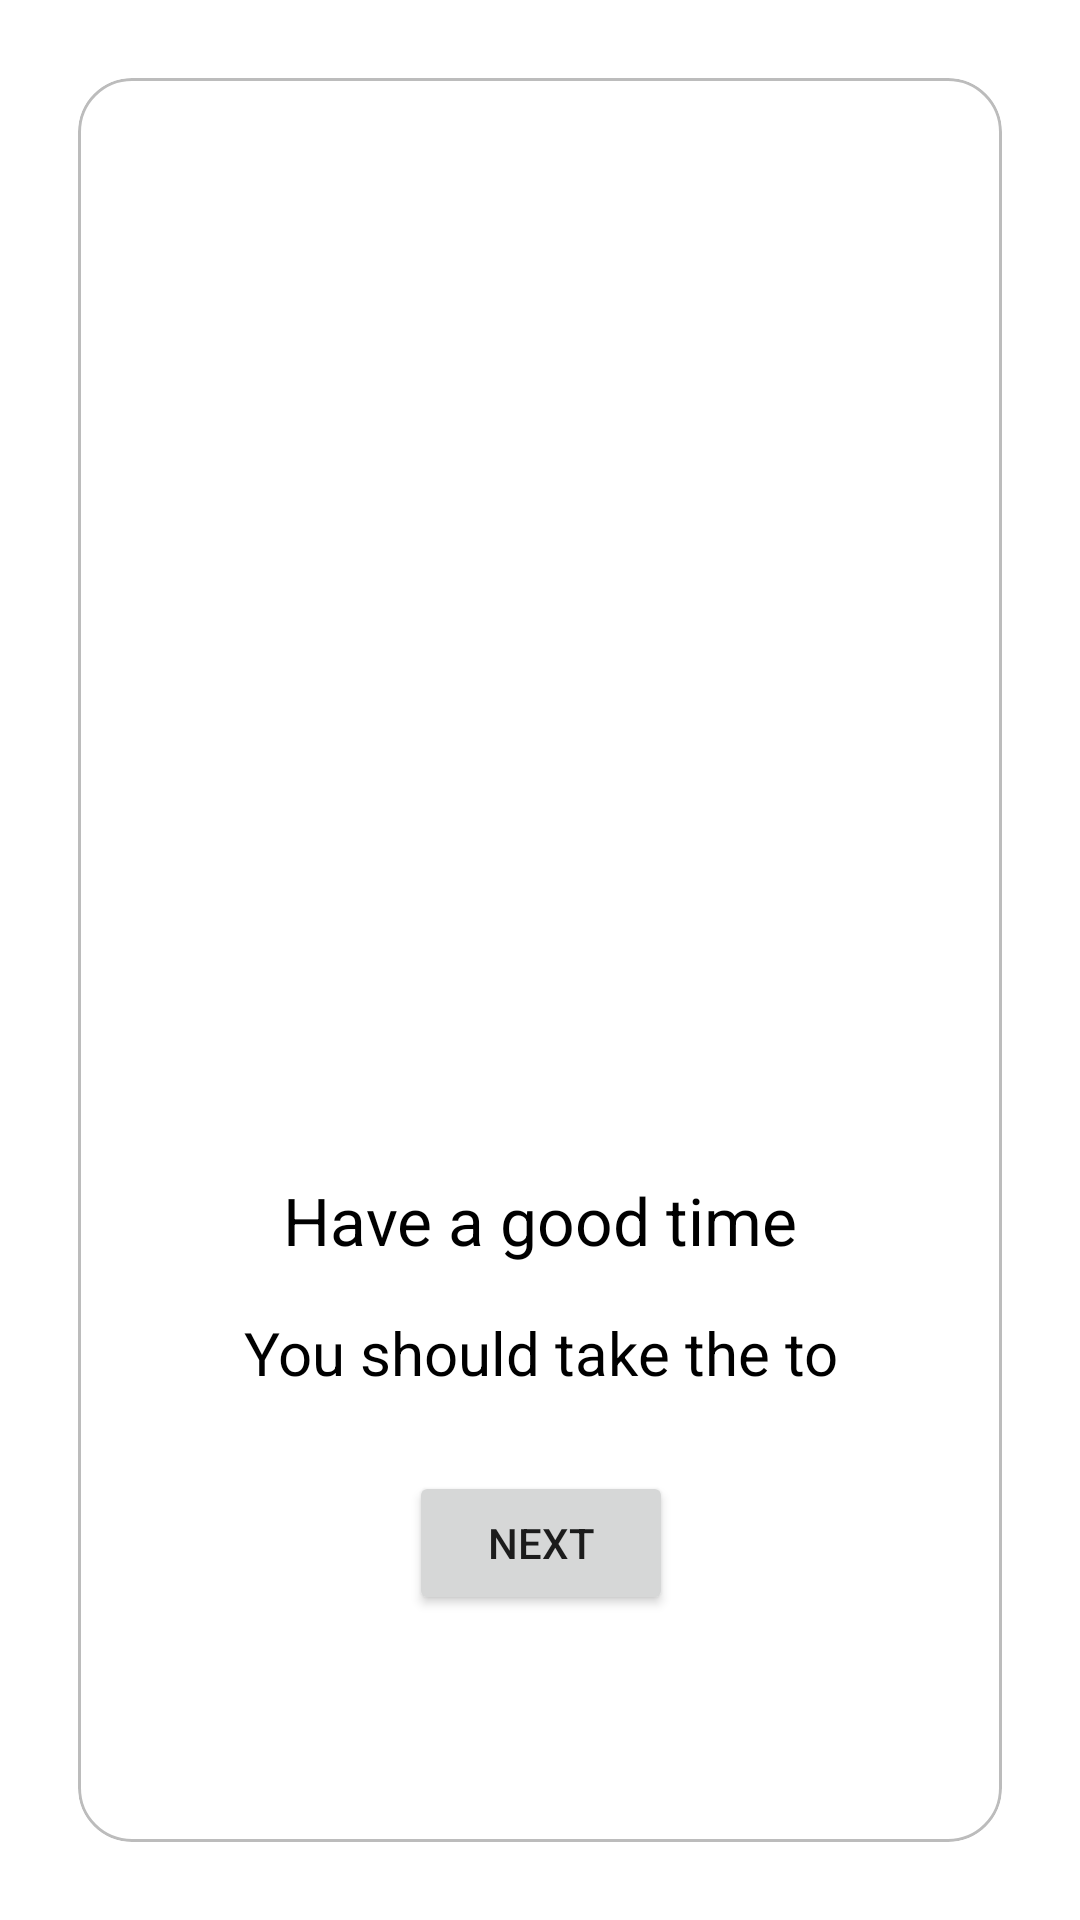

The Android layout XML behind this screen, and the referenced resources:
<!-- AndroidManifest.xml: application theme Theme.5monthhomework2 -->
<!-- res/layout/board_item.xml -->
<?xml version="1.0" encoding="utf-8"?>
<androidx.constraintlayout.widget.ConstraintLayout xmlns:android="http://schemas.android.com/apk/res/android"
    xmlns:app="http://schemas.android.com/apk/res-auto"
    android:layout_width="match_parent"
    android:layout_height="match_parent">

    <com.google.android.material.card.MaterialCardView
        android:id="@+id/card_view"
        android:layout_width="match_parent"
        android:layout_height="match_parent"
        android:layout_margin="26dp"
        app:cardCornerRadius="18sp"
        app:strokeColor="@color/grey"
        app:strokeWidth="1dp">

        <androidx.constraintlayout.widget.ConstraintLayout
            android:layout_width="match_parent"
            android:layout_height="match_parent">


            <ImageView
                android:id="@+id/image_view"
                android:layout_width="match_parent"
                android:layout_height="350dp"
                android:background="@drawable/ic_launcher_background"
                app:layout_constraintEnd_toEndOf="parent"
                app:layout_constraintStart_toStartOf="parent"
                app:layout_constraintTop_toTopOf="parent" />

            <TextView
                android:id="@+id/text_view1"
                android:layout_width="wrap_content"
                android:layout_height="wrap_content"
                android:layout_margin="16dp"
                android:text="@string/have"
                android:textColor="@color/black"
                android:textSize="22sp"
                app:layout_constraintEnd_toEndOf="parent"
                app:layout_constraintStart_toStartOf="parent"
                app:layout_constraintTop_toBottomOf="@+id/image_view" />

            <TextView
                android:id="@+id/text_view2"
                android:layout_margin="16dp"
                android:layout_width="wrap_content"
                android:layout_height="wrap_content"
                android:text="@string/take"
                android:textColor="@color/black"
                android:textSize="20sp"
                app:layout_constraintEnd_toEndOf="@+id/text_view1"
                app:layout_constraintStart_toStartOf="@+id/text_view1"
                app:layout_constraintTop_toBottomOf="@+id/text_view1" />

            <Button
                android:id="@+id/btn_next"
                android:layout_width="wrap_content"
                android:layout_height="wrap_content"
                android:layout_margin="26dp"
                android:layout_marginEnd="60dp"
                android:text="@string/next"
                app:layout_constraintEnd_toEndOf="@+id/text_view2"
                app:layout_constraintStart_toStartOf="@+id/text_view2"
                app:layout_constraintTop_toBottomOf="@+id/text_view2" />

        </androidx.constraintlayout.widget.ConstraintLayout>


    </com.google.android.material.card.MaterialCardView>

</androidx.constraintlayout.widget.ConstraintLayout>
<!-- resources referenced by this layout -->
<resources>
  <color name="black">#FF000000</color>
  <color name="grey">#BCBCBC</color>
  <string name="have">Have a good time</string>
  <string name="next">Next</string>
  <string name="take">You should take the to</string>
  <style name="Theme.5monthhomework2" parent="Theme.MaterialComponents.DayNight.DarkActionBar">
          
          <item name="colorPrimary">@color/purple_500</item>
          <item name="colorPrimaryVariant">@color/purple_700</item>
          <item name="colorOnPrimary">@color/white</item>
          
          <item name="colorSecondary">@color/teal_200</item>
          <item name="colorSecondaryVariant">@color/teal_700</item>
          <item name="colorOnSecondary">@color/black</item>
          
          <item name="android:statusBarColor">?attr/colorPrimaryVariant</item>
          
      </style>
  <color name="purple_500">#FF6200EE</color>
  <color name="purple_700">#FF3700B3</color>
  <color name="white">#FFFFFFFF</color>
  <color name="teal_200">#FF03DAC5</color>
  <color name="teal_700">#FF018786</color>
</resources>
